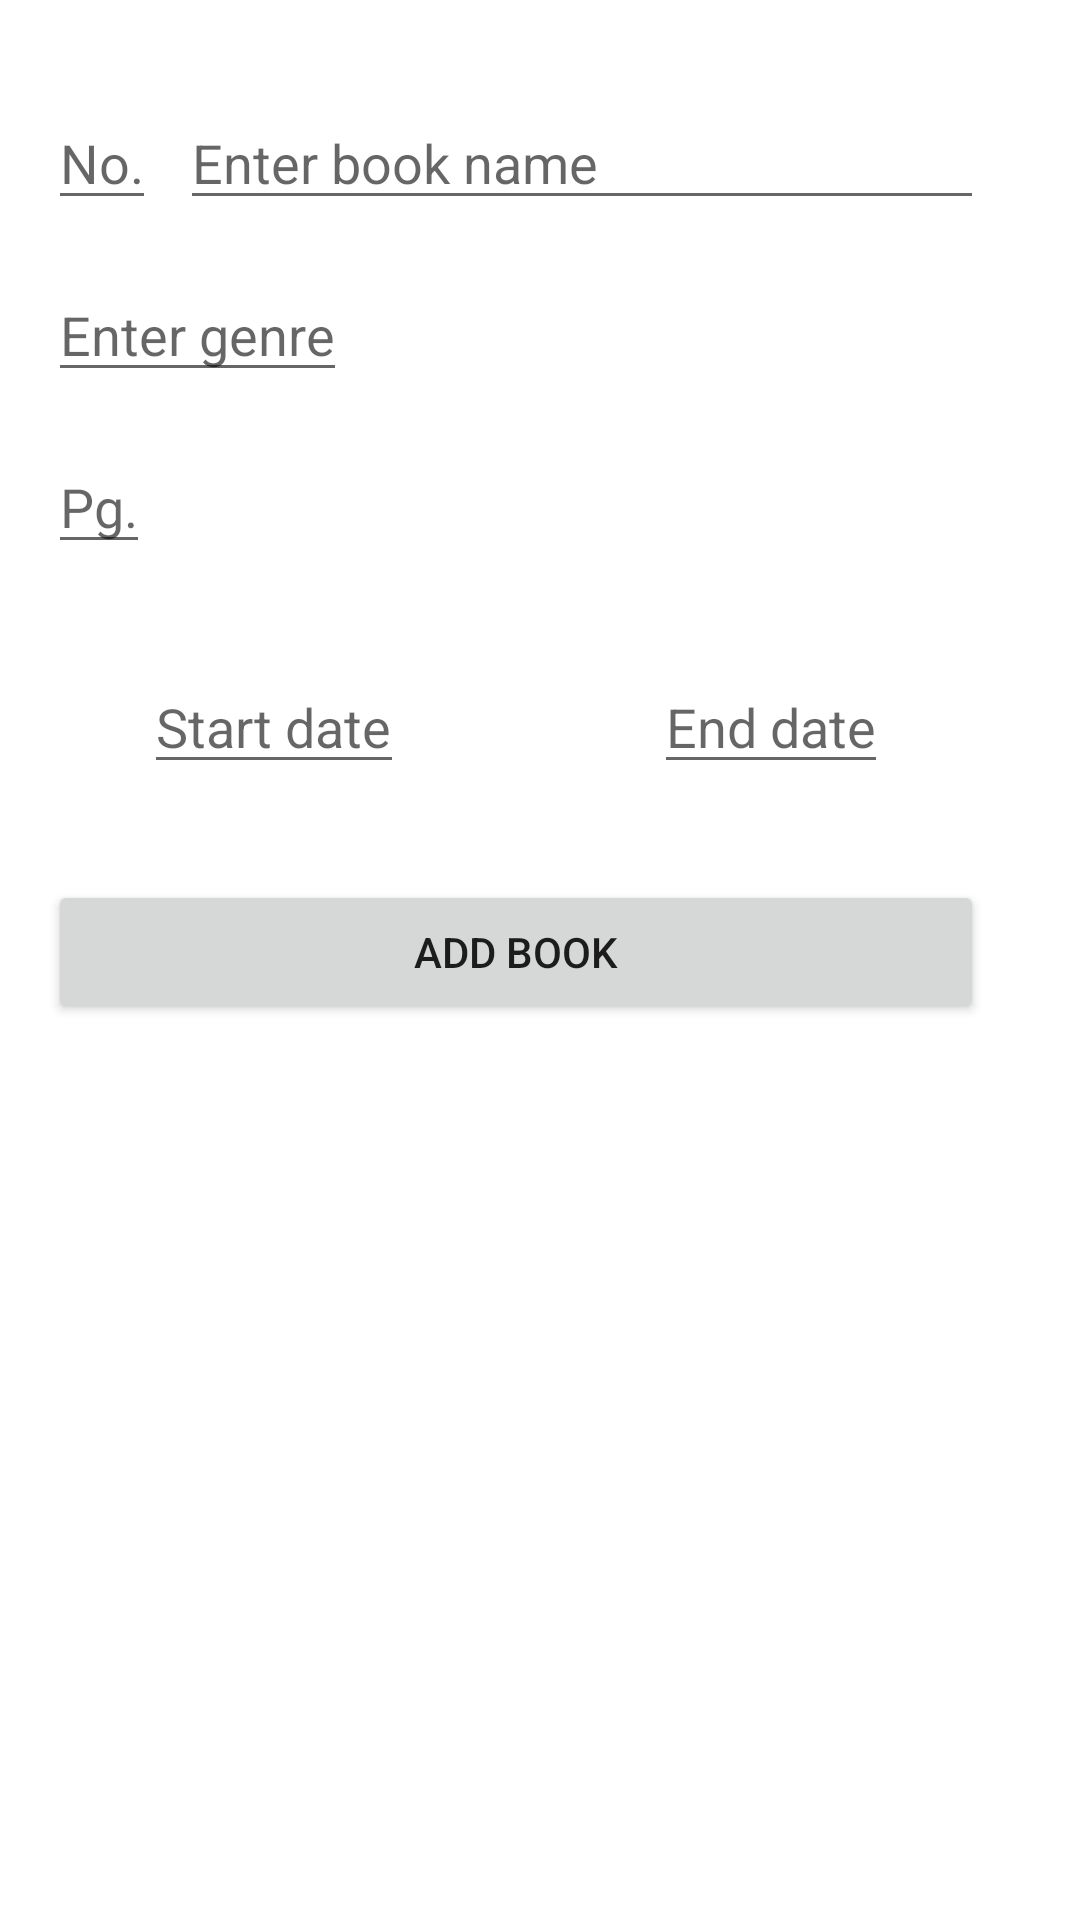

Android layout source for this screen:
<!-- AndroidManifest.xml: application theme Theme.Bibliosoph -->
<!-- res/layout/activity_add_book.xml -->
<?xml version="1.0" encoding="utf-8"?>
<androidx.constraintlayout.widget.ConstraintLayout xmlns:android="http://schemas.android.com/apk/res/android"
    xmlns:app="http://schemas.android.com/apk/res-auto"
    xmlns:tools="http://schemas.android.com/tools"
    android:layout_width="match_parent"
    android:layout_height="match_parent"
    tools:context=".view.addbooks.AddBookActivity">

    <EditText
        android:id="@+id/addBookId"
        android:layout_width="wrap_content"
        android:layout_height="wrap_content"
        android:layout_marginStart="@dimen/padding_standard"
        android:layout_marginTop="@dimen/padding_standard_double"
        android:hint="@string/book_number"
        android:inputType="number"
        app:layout_constraintStart_toStartOf="parent"
        app:layout_constraintTop_toTopOf="parent" />

    <EditText
        android:id="@+id/addBookName"
        android:layout_width="0dp"
        android:layout_height="wrap_content"
        android:layout_marginStart="@dimen/padding_standard_half"
        android:layout_marginEnd="@dimen/padding_standard_double"
        android:hint="@string/enter_book_name"
        android:inputType="textCapSentences"
        app:layout_constraintEnd_toEndOf="parent"
        app:layout_constraintStart_toEndOf="@id/addBookId"
        app:layout_constraintTop_toTopOf="@id/addBookId" />

    <EditText
        android:id="@+id/addPageCount"
        android:layout_width="wrap_content"
        android:layout_height="wrap_content"
        android:layout_marginTop="@dimen/padding_standard"
        android:hint="@string/page_count"
        android:inputType="number"
        app:layout_constraintStart_toStartOf="@id/addBookId"
        app:layout_constraintTop_toBottomOf="@id/addGenre" />

    <EditText
        android:id="@+id/addGenre"
        android:layout_width="wrap_content"
        android:layout_height="wrap_content"
        android:layout_marginTop="@dimen/padding_standard"
        android:hint="@string/enter_genre"
        android:inputType="textCapSentences"
        app:layout_constraintStart_toStartOf="@id/addBookId"
        app:layout_constraintTop_toBottomOf="@id/addBookId" />

    <EditText
        android:id="@+id/addStartDate"
        android:layout_width="wrap_content"
        android:layout_height="wrap_content"
        android:layout_marginStart="@dimen/padding_standard_double"
        android:layout_marginTop="@dimen/padding_standard_double"
        android:hint="Start date"
        app:layout_constraintStart_toStartOf="@id/addBookId"
        app:layout_constraintTop_toBottomOf="@id/addPageCount" />

    <EditText
        android:id="@+id/addEndDate"
        android:layout_width="wrap_content"
        android:layout_height="wrap_content"
        android:layout_marginEnd="@dimen/padding_standard_double"
        android:hint="End date"
        app:layout_constraintEnd_toEndOf="@id/addBookName"
        app:layout_constraintTop_toTopOf="@id/addStartDate" />

    <Button
        android:id="@+id/addBook"
        android:layout_width="0dp"
        android:layout_height="wrap_content"
        android:layout_marginTop="@dimen/padding_standard_double"
        android:text="Add Book"
        app:layout_constraintEnd_toEndOf="@id/addBookName"
        app:layout_constraintStart_toStartOf="@id/addBookId"
        app:layout_constraintTop_toBottomOf="@id/addStartDate"/>


</androidx.constraintlayout.widget.ConstraintLayout>
<!-- resources referenced by this layout -->
<resources>
  <dimen name="padding_standard">16dp</dimen>
  <dimen name="padding_standard_double">32dp</dimen>
  <dimen name="padding_standard_half">8dp</dimen>
  <string name="book_number">No.</string>
  <string name="enter_book_name">Enter book name</string>
  <string name="enter_genre">Enter genre</string>
  <string name="page_count">Pg.</string>
  <style name="Theme.Bibliosoph" parent="Theme.MaterialComponents.DayNight.DarkActionBar">
          
          <item name="colorPrimary">@color/primaryColor</item>
          <item name="colorPrimaryVariant">@color/primaryDarkColor</item>
          <item name="colorOnPrimary">@color/white</item>
          
          <item name="colorSecondary">@color/secondaryColor</item>
          <item name="colorSecondaryVariant">@color/secondaryDarkColor</item>
          <item name="colorOnSecondary">@color/black</item>
          
          <item name="android:statusBarColor">?attr/colorPrimaryVariant</item>
          
          <item name="android:datePickerStyle">@style/MyDatePicker</item>
          <item name="android:navigationBarColor">@color/primaryColor</item>
      </style>
  <color name="primaryColor">#37474f</color>
  <color name="primaryDarkColor">#102027</color>
  <color name="white">#FFFFFFFF</color>
  <color name="secondaryColor">#ffea00</color>
  <color name="secondaryDarkColor">#c7b800</color>
  <color name="black">#FF000000</color>
  <style name="MyDatePicker" parent="android:Widget.Material.Light.DatePicker">
          <item name="android:datePickerMode">spinner</item>
      </style>
</resources>
